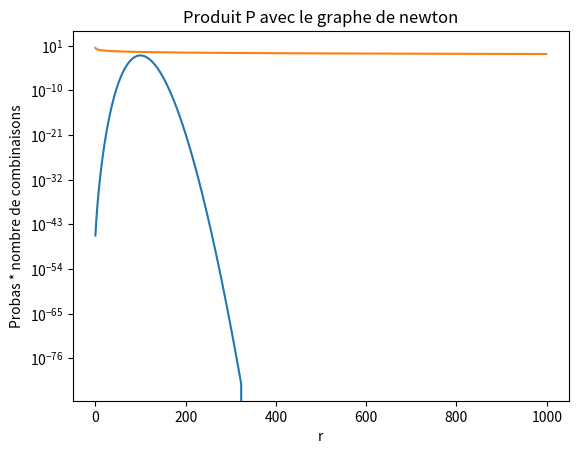

This figure's Python source:
import random
import collections
import numpy as np
import matplotlib.pyplot as plt
from scipy.special import binom
import math

#C(n,k) => from scipy.special import binom
#binom(N,k)

def count_words(words):
    return collections.Counter(words)
    
def get_liste_aleat():
    liste = []
    for i in range(0,1000):
        liste.append(random.randint(0,1))
    return liste


#evolution progressive de la proba
#loglog =>
#semilog => quand function  f(x) = Ae^bx , faire log[f[x]] = logA + bx=> obtention d'une droite
#loglog => f(x) = Ax^b )> log(f(x)) = log(A)+ b*log(x)
#la proba diminue d'avoir un 1 pour p1 = 0.1 quand le nombre de tirage augmente
def tracerGraphe(p1,N):
    ma_liste = []
    ordonne = [1*r for r in range(1,N)]
    for r in ordonne:
         #dic = count_words(get_liste_aleat())
         #r = dic[1]
         ma_liste.append(np.power(p1,r)*np.power((1-p1),(N-r)))
    plt.semilogy(ordonne,ma_liste)
    plt.xlabel('Number of elements 1')
    plt.ylabel('Espace des probabilites')
    plt.title('Concentration de la mesure')
    plt.show()

# 1 element parmis 11 peu de combinaisons, pareil pour trouver les combinaisons de 10 elements parmis 11

def tracerGrapheBinome(N):
    ma_liste = []
    ordonne = [1*r for r in range(1,N)]
    for r in ordonne:
         ma_liste.append(binom(N,r))
    plt.semilogy(ordonne,ma_liste)
    plt.xlabel('r')
    plt.ylabel('Nombre de combinaisons')
    plt.title('Binome de newton')
    plt.show()

def tracerGrapheBinome(N,p1):
    ma_liste = []
    mes_moyennes = []
    ma_variance = []
    ordonne = [1*r for r in range(0,N)]
    for r in ordonne:
         ma_liste.append(binom(N,r)*np.power(p1,r)*np.power((1-p1),(N-r)))
    for i in range(1,N+1):
        #mes_moyennes.append(np.mean(ma_liste[:i])/np.var(ma_liste[:i]))
        mes_moyennes.append( math.sqrt(i * p1 *( 1- p1))/ (i*p1))
    print(len(mes_moyennes))
    plt.semilogy(ordonne,ma_liste)
    plt.xlabel('r')
    plt.ylabel('Probas * nombre de combinaisons')
    plt.title('Produit P avec le graphe de newton')
    plt.show()
    plt.plot(ordonne,mes_moyennes)
    plt.xlabel('r')
    plt.ylabel('Probas * nombre de combinaisons')
    plt.title('Produit P avec le graphe de newton')
    plt.show()


#tracerGraphe(0.1,100)
#tracerGraphe(0.1,1000)
#tracerGrapheBinome(100)
#tracerGrapheBinome(1000)
tracerGrapheBinome(1000,0.1)
